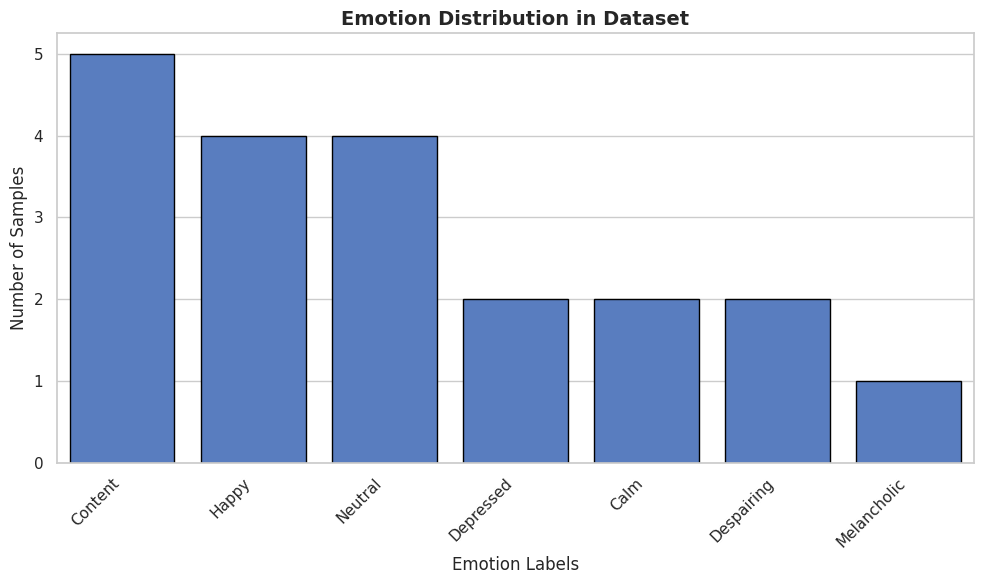
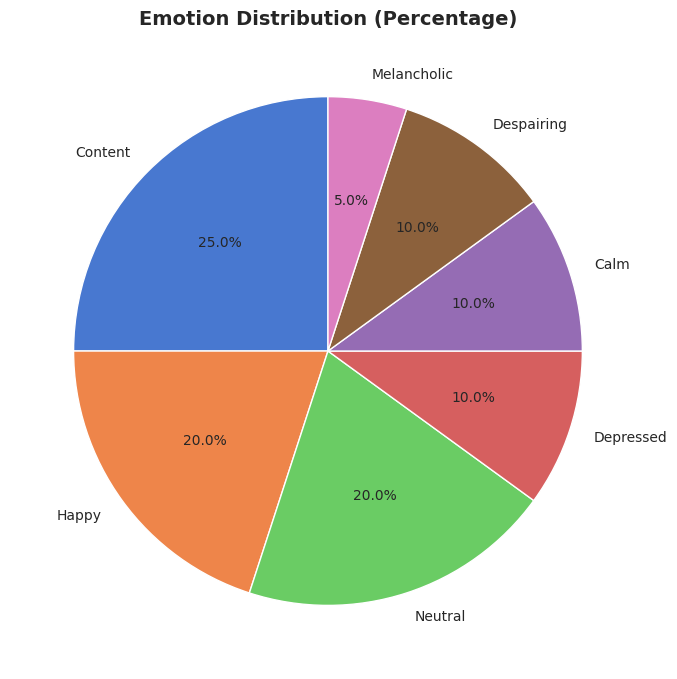

Write Python code to recreate these figures, in order.
# ===========================================
# Emotion Distribution Visualization
# ===========================================

import pandas as pd
import matplotlib.pyplot as plt
import seaborn as sns

# ---- Step 1: Load or create your dataset ----
# Replace this with your actual data
# Example: each row is one text sample and its emotion label
data = pd.DataFrame({
    'emotion': [
        'Content', 'Happy', 'Neutral', 'Depressed', 'Calm',
        'Neutral', 'Happy', 'Despairing', 'Content', 'Melancholic',
        'Happy', 'Neutral', 'Depressed', 'Content', 'Content',
        'Calm', 'Happy', 'Neutral', 'Despairing', 'Content'
    ]
})

# ---- Step 2: Count emotion frequencies ----
emotion_counts = data['emotion'].value_counts().sort_values(ascending=False)

# ---- Step 3: Bar Chart ----
plt.figure(figsize=(10,6))
sns.set(style='whitegrid', palette='muted')

sns.barplot(x=emotion_counts.index, y=emotion_counts.values, edgecolor='black')

plt.title('Emotion Distribution in Dataset', fontsize=14, fontweight='bold')
plt.xlabel('Emotion Labels', fontsize=12)
plt.ylabel('Number of Samples', fontsize=12)
plt.xticks(rotation=45, ha='right')
plt.tight_layout()
plt.show()

# ---- Step 4: Pie Chart ----
plt.figure(figsize=(7,7))
plt.pie(emotion_counts.values, labels=emotion_counts.index,
        autopct='%1.1f%%', startangle=90, textprops={'fontsize': 10})
plt.title('Emotion Distribution (Percentage)', fontsize=14, fontweight='bold')
plt.tight_layout()
plt.show()